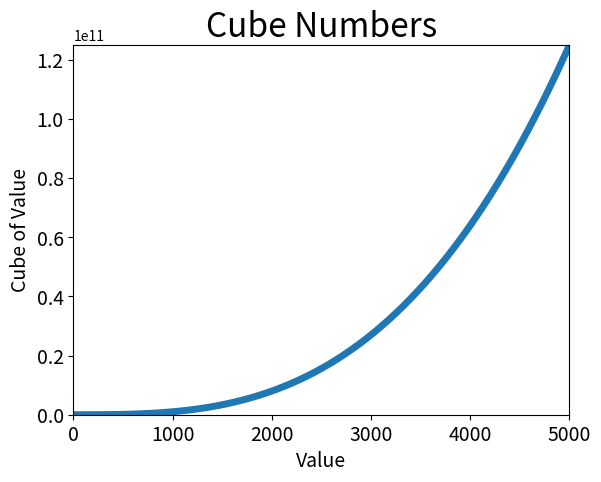

Generate this figure with matplotlib:
import matplotlib.pyplot as plt

# Plot the first 5 numbers
# input_values = [1, 2, 3, 4, 5]
# cubes = [1, 8, 27, 64, 125]

# Plot the first 5000 numbers
input_values = list(range(1, 5001))
cubes = [x * x * x for x in input_values]

plt.plot(input_values, cubes, linewidth=5)

# Set chart title and label axes.
plt.title("Cube Numbers", fontsize=24)
plt.xlabel("Value", fontsize=14)
plt.ylabel("Cube of Value", fontsize=14)

# Set size of tick labels.
plt.tick_params(axis='both', labelsize=14)

# Set the range for each axis.
plt.axis([0, 5000, 0, 125000000000])

plt.show()
